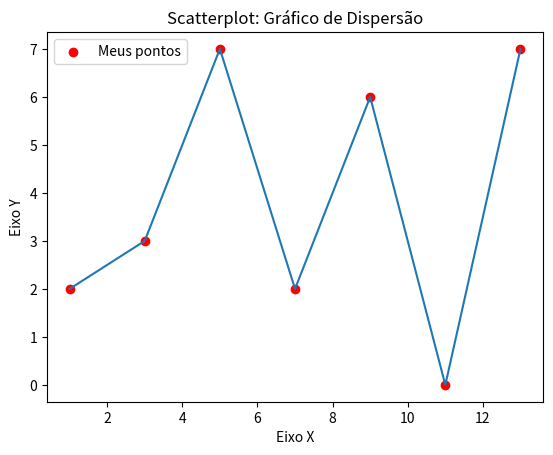

Source code (Python):
# Criando uma demonstração de gráfico em linha com o mtaplotlib.py
# Importanto a Bilbioteca
import matplotlib.pyplot as plt

# Onde X define a largura 
# Onde Y define a altura 
x = [1, 3, 5, 7, 9, 11, 13] 
y = [2, 3, 7, 2, 6, 0, 7]   


# Variaveis
titulo = "Scatterplot: Gráfico de Dispersão"
eixoX = "Eixo X"
eixoY = "Eixo Y"

# Legendas
plt.title(titulo)
plt.xlabel(eixoX)
plt.ylabel(eixoY)

# Plotando o gráfico
plt.scatter(x, y, label = "Meus pontos", color = 'r')
plt.plot(x, y) # Plotando ao mesmo tempo, um gráfico de linha para ligar os pontos.
plt.legend()   # Exibindo uma legenda label() também neste tipo de grafico disperso.
plt.show()
